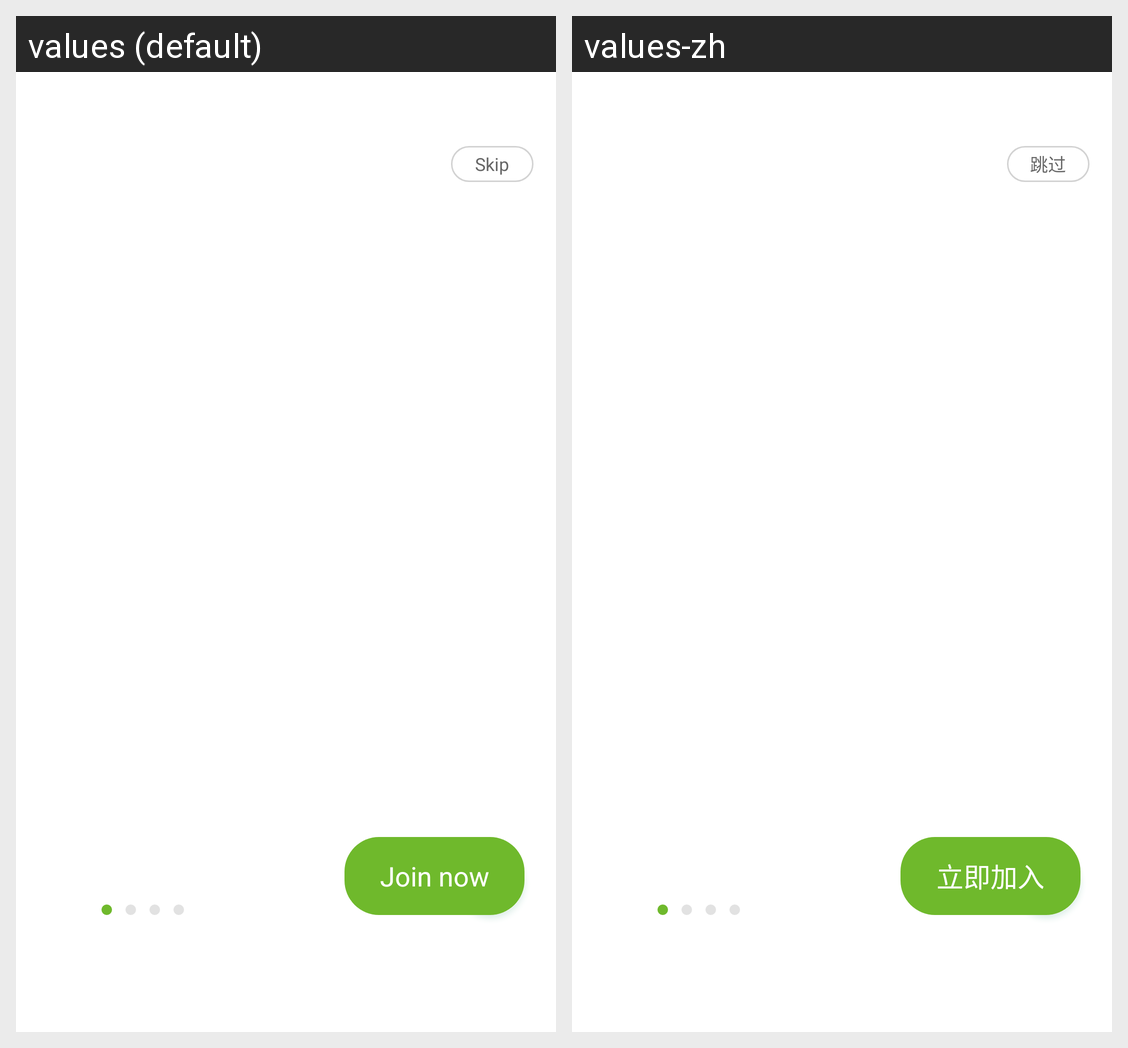

Here is an Android app screen in its default locale and in the app's own translations. Write out the translated-string differences for the strings that appear on this screen.
Android screen res/layout/activity_welcome.xml rendered under 2 locales, left to right: values (default), values-zh. Device: Nexus 5 (rendered at 1080×1920; each locale shown at half size, 540×960, under a caption strip naming it); theme Theme.AppCompat.Light.NoActionBar.
Strings drawn on this screen, with the default value and each locale's value (text and hints the layout hard-codes, and strings that could not be matched under every locale, appear in the picture but are not listed):

welcome_skip
  values: Skip
  values-zh: 跳过

welcome_confirm
  values: Join now
  values-zh: 立即加入
